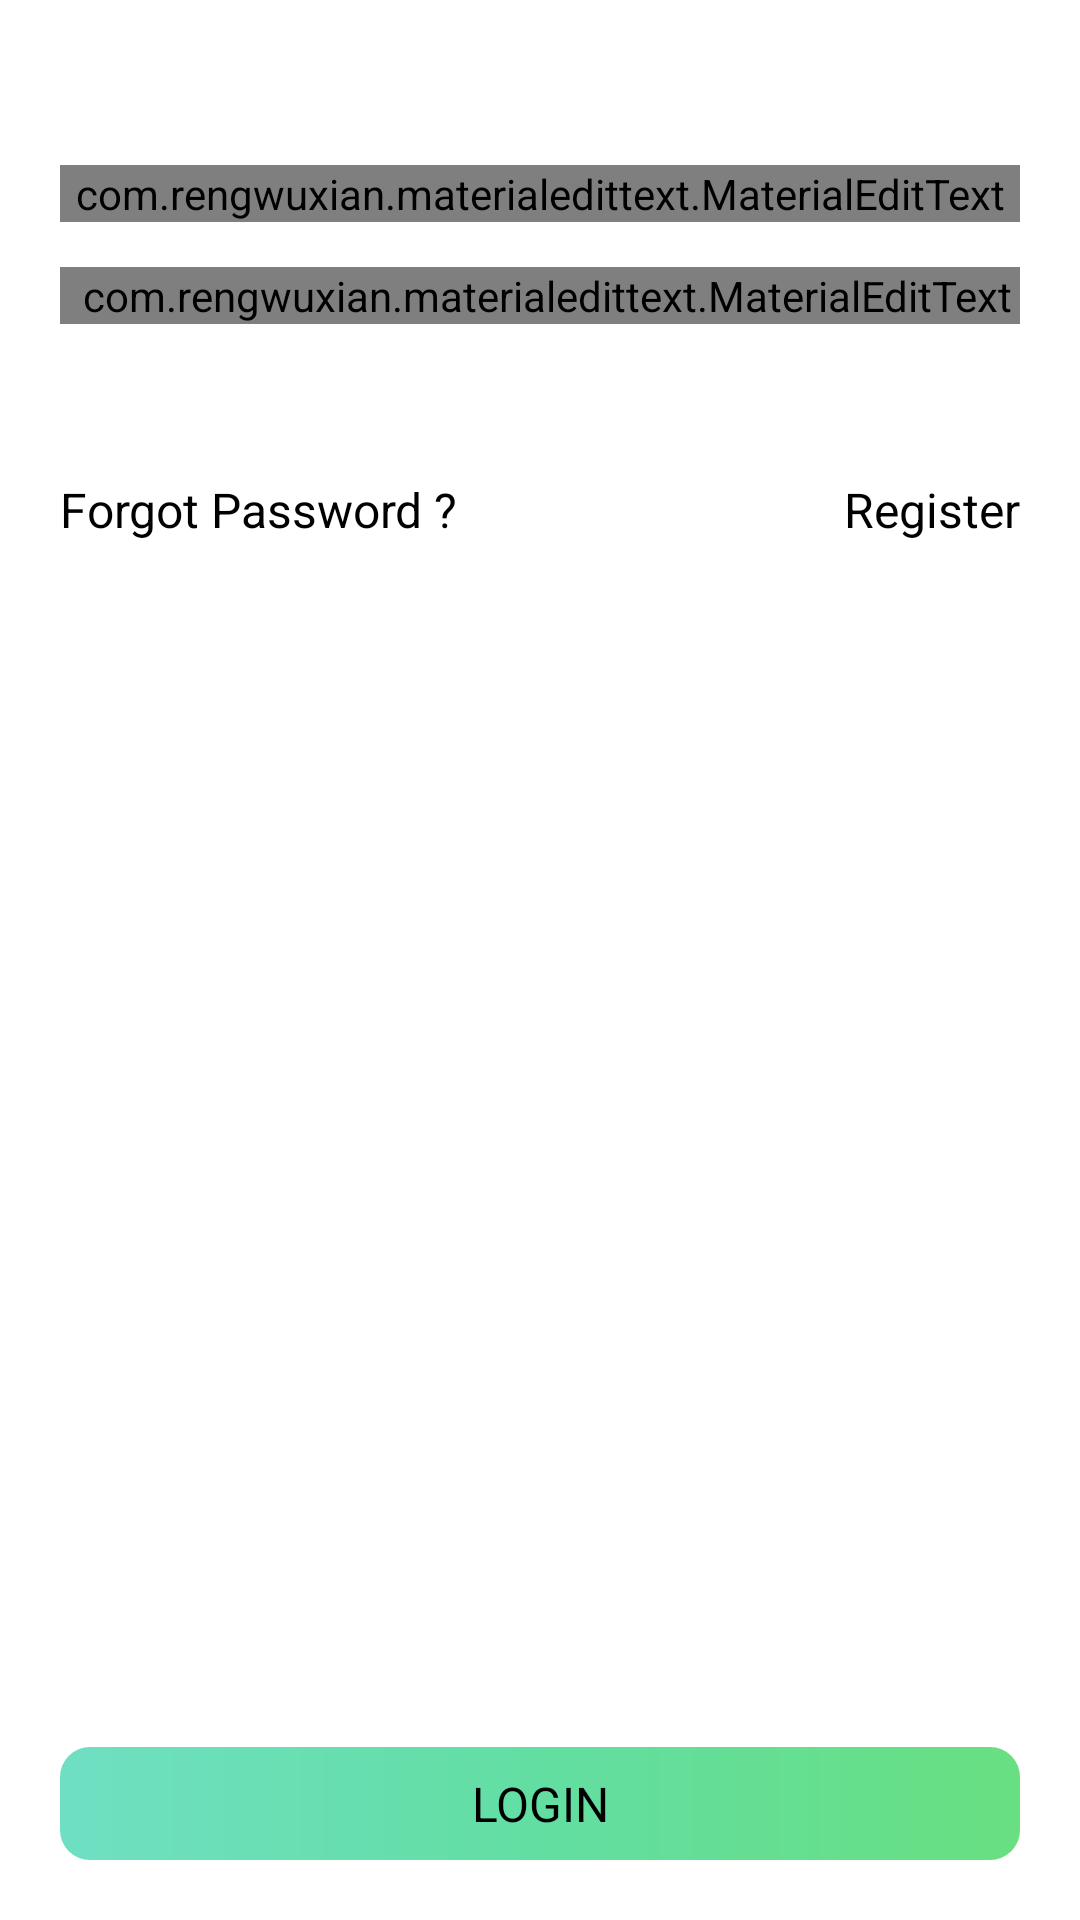

Here is an Android app screen rendered from its layout file. Give the layout XML and the strings, colors and styles it references.
<!-- AndroidManifest.xml: application theme Theme.DoubtOverflow -->
<!-- res/layout/activity_login.xml -->
<?xml version="1.0" encoding="utf-8"?>
<RelativeLayout xmlns:android="http://schemas.android.com/apk/res/android"
    xmlns:app="http://schemas.android.com/apk/res-auto"
    xmlns:tools="http://schemas.android.com/tools"
    android:layout_width="match_parent"
    android:orientation="vertical"
    android:layout_height="match_parent">

    <LinearLayout
        android:layout_marginTop="50dp"
        android:layout_width="match_parent"
        android:layout_height="wrap_content"
        android:orientation="vertical"
        >


        <com.rengwuxian.materialedittext.MaterialEditText
            app:met_floatingLabelText="User Id"
            app:met_floatingLabel="highlight"
            app:met_floatingLabelTextColor="@color/Black"
            app:met_primaryColor="@color/Black"
            app:met_floatingLabelTextSize="@dimen/text_medium"
            android:layout_marginVertical="5dp"
            android:layout_height="wrap_content"
            android:textColorHint="@color/Black"
            android:layout_width="match_parent"
            android:layout_marginHorizontal="@dimen/margin_horizontal"
            android:hint="User Id"
            android:textColorHighlight="@color/Black"
            android:id="@+id/idEnter"
            />

        <LinearLayout
            android:layout_marginVertical="@dimen/margin_vertical_small"
            android:orientation="horizontal"
            android:layout_width="match_parent"
            android:layout_height="wrap_content"
            android:layout_marginHorizontal="@dimen/margin_horizontal"
            >

            <com.rengwuxian.materialedittext.MaterialEditText
                app:met_floatingLabelText="Password"
                app:met_floatingLabel="highlight"
                app:met_floatingLabelTextColor="@color/Black"
                app:met_primaryColor="@color/Black"
                app:met_floatingLabelTextSize="@dimen/text_medium"
                android:inputType="textPassword"
                android:layout_height="wrap_content"
                android:textColorHint="@color/Black"
                android:layout_width="0dp"
                android:layout_weight="5"
                android:hint="Password"
                android:textColorHighlight="@color/Black"
                android:id="@+id/passEnter"
                />

            <ImageView
                android:layout_gravity="bottom"
                android:layout_width="30dp"
                android:layout_height="30dp"
                android:elevation="@dimen/cardview_default_elevation"
                android:layout_marginBottom="@dimen/margin_vertical_small"
                android:layout_marginLeft="-35dp"
                android:id="@+id/imagePassEnter"/>

        </LinearLayout>

        <RelativeLayout
            android:layout_marginTop="@dimen/margin_vertical_med"
            android:layout_width="match_parent"
            android:layout_height="wrap_content">


            <TextView
                android:id="@+id/forgotPassword"
                android:layout_height="wrap_content"
                android:layout_width="wrap_content"
                android:layout_marginHorizontal="@dimen/margin_horizontal"
                android:textColor="@color/Black"
                android:textSize="@dimen/text_medium"
                android:text="Forgot Password ?"
                />

            <TextView
                android:layout_alignParentRight="true"
                android:id="@+id/register"
                android:layout_height="wrap_content"
                android:layout_width="wrap_content"
                android:layout_marginHorizontal="@dimen/margin_horizontal"
                android:textColor="@color/Black"
                android:textSize="@dimen/text_medium"
                android:text="Register"
                />

        </RelativeLayout>


    </LinearLayout>

    <TextView
        android:layout_marginVertical="@dimen/margin_vertical_med"
        android:layout_alignParentBottom="true"
        android:layout_width="match_parent"
        android:layout_height="wrap_content"
        android:background="@drawable/background_button"
        android:text="LOGIN"
        android:layout_marginHorizontal="@dimen/margin_horizontal"
        android:id="@+id/loginTxt"
        android:padding="8dp"
        android:textColor="@color/Black"
        android:textAlignment="center"
        android:textSize="@dimen/text_medium"
        />

</RelativeLayout>
<!-- resources referenced by this layout -->
<resources>
  <color name="Black">#000000</color>
  <dimen name="margin_horizontal">20dp</dimen>
  <dimen name="margin_vertical_med">20dp</dimen>
  <dimen name="margin_vertical_small">10dp</dimen>
  <dimen name="text_medium">16sp</dimen>
  <!-- drawable background_button (drawable-anydpi) -->
  <?xml version="1.0" encoding="utf-8"?>
  <shape xmlns:android="http://schemas.android.com/apk/res/android">
  
      <gradient
          android:startColor="#6fdfc2"
          android:centerColor="#62dea2"
          android:endColor="#68df81"
          android:angle="0"/>
  
      <corners android:radius="10dp"/>
  </shape>
  <style name="Theme.DoubtOverflow" parent="Theme.MaterialComponents.DayNight.NoActionBar">
          
          <item name="colorPrimary">@color/purple_500</item>
          <item name="colorPrimaryVariant">@color/Black</item>
          <item name="colorOnPrimary">@color/white</item>
          
          <item name="colorSecondary">@color/teal_200</item>
          <item name="colorSecondaryVariant">@color/teal_700</item>
          <item name="colorOnSecondary">@color/Black</item>
          
          
      </style>
  <color name="purple_500">#FF6200EE</color>
  <color name="white">#FFFFFFFF</color>
  <color name="teal_200">#FF03DAC5</color>
  <color name="teal_700">#FF018786</color>
</resources>
